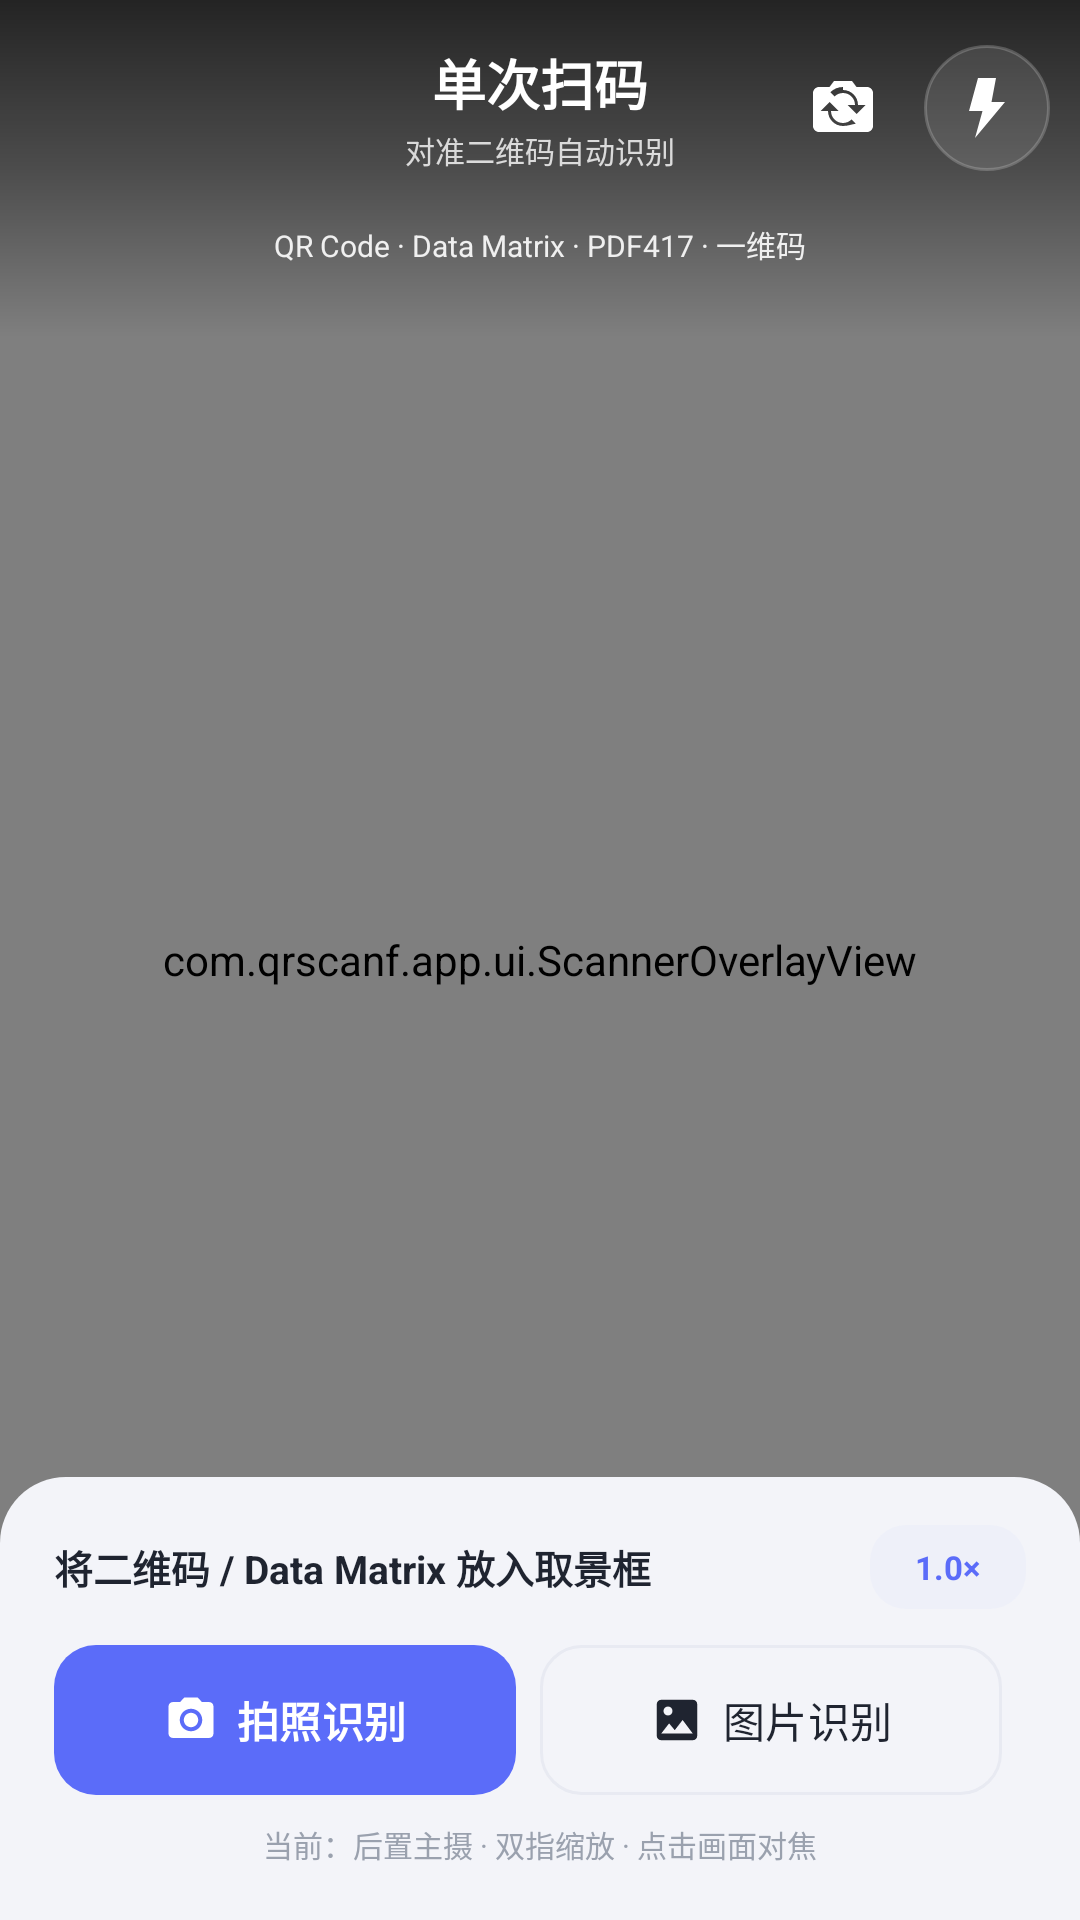

Write the Android layout XML for this screen, with the resource values it uses.
<!-- AndroidManifest.xml: application theme Theme.QRscanf -->
<!-- res/layout/fragment_scan.xml -->
<?xml version="1.0" encoding="utf-8"?>
<FrameLayout xmlns:android="http://schemas.android.com/apk/res/android"
    xmlns:app="http://schemas.android.com/apk/res-auto"
    android:layout_width="match_parent"
    android:layout_height="match_parent"
    android:background="@color/scanner_bg">

    <androidx.camera.view.PreviewView
        android:id="@+id/preview_view"
        android:layout_width="match_parent"
        android:layout_height="match_parent"
        app:implementationMode="performance"
        app:scaleType="fillCenter" />

    <com.qrscanf.app.ui.ScannerOverlayView
        android:id="@+id/scanner_overlay"
        android:layout_width="match_parent"
        android:layout_height="match_parent" />

    <LinearLayout
        android:layout_width="match_parent"
        android:layout_height="wrap_content"
        android:background="@drawable/bg_scanner_top"
        android:orientation="vertical"
        android:paddingBottom="18dp">

        <FrameLayout
            android:layout_width="match_parent"
            android:layout_height="64dp"
            android:paddingStart="10dp"
            android:paddingTop="8dp"
            android:paddingEnd="10dp">

            <ImageButton
                android:id="@+id/btn_back"
                android:layout_width="42dp"
                android:layout_height="42dp"
                android:layout_gravity="start|center_vertical"
                android:background="@drawable/bg_round_white_translucent"
                android:contentDescription="@string/back"
                android:padding="9dp"
                android:src="@drawable/ic_back"
                app:tint="@color/white" />

            <LinearLayout
                android:layout_width="wrap_content"
                android:layout_height="wrap_content"
                android:layout_gravity="center"
                android:gravity="center"
                android:orientation="vertical">

                <TextView
                    android:id="@+id/tv_scan_title"
                    android:layout_width="wrap_content"
                    android:layout_height="wrap_content"
                    android:text="单次扫码"
                    android:textColor="@color/white"
                    android:textSize="18sp"
                    android:textStyle="bold" />

                <TextView
                    android:id="@+id/tv_scan_subtitle"
                    android:layout_width="wrap_content"
                    android:layout_height="wrap_content"
                    android:layout_marginTop="2dp"
                    android:text="对准二维码自动识别"
                    android:textColor="#CCFFFFFF"
                    android:textSize="10sp" />
            </LinearLayout>

            <LinearLayout
                android:layout_width="wrap_content"
                android:layout_height="wrap_content"
                android:layout_gravity="end|center_vertical"
                android:gravity="center_vertical"
                android:orientation="horizontal">

                <ImageButton
                    android:id="@+id/btn_switch_camera"
                    android:layout_width="42dp"
                    android:layout_height="42dp"
                    android:background="@drawable/bg_round_white_translucent"
                    android:contentDescription="切换镜头"
                    android:padding="9dp"
                    android:src="@drawable/ic_camera_switch"
                    app:tint="@color/white" />

                <ImageButton
                    android:id="@+id/btn_torch"
                    android:layout_width="42dp"
                    android:layout_height="42dp"
                    android:layout_marginStart="6dp"
                    android:background="@drawable/bg_torch_off"
                    android:contentDescription="@string/torch"
                    android:padding="10dp"
                    android:src="@drawable/ic_torch"
                    app:tint="@color/white" />
            </LinearLayout>
        </FrameLayout>

        <TextView
            android:layout_width="wrap_content"
            android:layout_height="wrap_content"
            android:layout_gravity="center_horizontal"
            android:layout_marginTop="4dp"
            android:background="@drawable/bg_scanner_status"
            android:paddingStart="12dp"
            android:paddingTop="6dp"
            android:paddingEnd="12dp"
            android:paddingBottom="6dp"
            android:text="QR Code · Data Matrix · PDF417 · 一维码"
            android:textColor="#E6FFFFFF"
            android:textSize="10sp" />
    </LinearLayout>

    <LinearLayout
        android:layout_width="match_parent"
        android:layout_height="wrap_content"
        android:layout_gravity="bottom"
        android:background="@drawable/bg_scan_panel"
        android:orientation="vertical"
        android:paddingStart="18dp"
        android:paddingTop="16dp"
        android:paddingEnd="18dp"
        android:paddingBottom="18dp">

        <LinearLayout
            android:layout_width="match_parent"
            android:layout_height="wrap_content"
            android:gravity="center_vertical"
            android:orientation="horizontal">

            <TextView
                android:id="@+id/tv_scan_status"
                android:layout_width="0dp"
                android:layout_height="wrap_content"
                android:layout_weight="1"
                android:ellipsize="end"
                android:maxLines="2"
                android:text="将二维码 / Data Matrix 放入取景框"
                android:textColor="@color/text_primary"
                android:textSize="13sp"
                android:textStyle="bold" />

            <TextView
                android:id="@+id/tv_zoom"
                android:layout_width="wrap_content"
                android:layout_height="28dp"
                android:layout_marginStart="6dp"
                android:background="@drawable/bg_icon_soft_blue"
                android:gravity="center"
                android:minWidth="52dp"
                android:paddingStart="8dp"
                android:paddingEnd="8dp"
                android:text="1.0×"
                android:textColor="@color/brand_blue"
                android:textSize="11sp"
                android:textStyle="bold" />

            <TextView
                android:id="@+id/tv_clear"
                android:layout_width="wrap_content"
                android:layout_height="wrap_content"
                android:background="?attr/selectableItemBackground"
                android:padding="8dp"
                android:text="清空"
                android:textColor="@color/accent_red"
                android:textSize="12sp"
                android:visibility="gone" />
        </LinearLayout>

        <LinearLayout
            android:layout_width="match_parent"
            android:layout_height="wrap_content"
            android:layout_marginTop="12dp"
            android:orientation="horizontal">

            <com.google.android.material.button.MaterialButton
                android:id="@+id/btn_snap"
                style="@style/Widget.QRscanf.Button"
                android:layout_width="0dp"
                android:layout_height="50dp"
                android:layout_marginEnd="8dp"
                android:layout_weight="1"
                android:text="拍照识别"
                android:textSize="14sp"
                app:icon="@drawable/ic_camera"
                app:iconGravity="textStart"
                app:iconPadding="6dp"
                app:iconSize="18dp" />

            <com.google.android.material.button.MaterialButton
                android:id="@+id/btn_pick_image"
                style="@style/Widget.QRscanf.Button.Outlined"
                android:layout_width="0dp"
                android:layout_height="50dp"
                android:layout_marginEnd="8dp"
                android:layout_weight="1"
                android:text="图片识别"
                android:textSize="14sp"
                app:icon="@drawable/ic_image"
                app:iconGravity="textStart"
                app:iconPadding="6dp"
                app:iconSize="18dp"
                app:iconTint="@color/text_primary" />

            <com.google.android.material.button.MaterialButton
                android:id="@+id/btn_show_results"
                style="@style/Widget.QRscanf.Button"
                android:layout_width="0dp"
                android:layout_height="50dp"
                android:layout_weight="1"
                android:text="查看结果"
                android:textSize="14sp"
                android:visibility="gone" />
        </LinearLayout>

        <TextView
            android:id="@+id/tv_scan_hint"
            android:layout_width="match_parent"
            android:layout_height="wrap_content"
            android:layout_marginTop="9dp"
            android:gravity="center"
            android:text="当前：后置主摄 · 双指缩放 · 点击画面对焦"
            android:textColor="@color/text_tertiary"
            android:textSize="10sp" />
    </LinearLayout>

    <LinearLayout
        android:id="@+id/permission_panel"
        android:layout_width="match_parent"
        android:layout_height="match_parent"
        android:background="@color/bg"
        android:gravity="center"
        android:orientation="vertical"
        android:padding="32dp"
        android:visibility="gone">

        <FrameLayout
            android:layout_width="82dp"
            android:layout_height="82dp"
            android:background="@drawable/bg_announcement_icon">

            <ImageView
                android:layout_width="40dp"
                android:layout_height="40dp"
                android:layout_gravity="center"
                android:contentDescription="相机"
                android:src="@drawable/ic_camera"
                app:tint="@color/accent_orange" />
        </FrameLayout>

        <TextView
            android:id="@+id/tv_permission_title"
            android:layout_width="wrap_content"
            android:layout_height="wrap_content"
            android:layout_marginTop="20dp"
            android:text="@string/permission_title"
            android:textColor="@color/text_primary"
            android:textSize="19sp"
            android:textStyle="bold" />

        <TextView
            android:id="@+id/tv_permission_desc"
            android:layout_width="match_parent"
            android:layout_height="wrap_content"
            android:layout_marginTop="8dp"
            android:gravity="center"
            android:lineSpacingExtra="3dp"
            android:text="@string/permission_desc"
            android:textColor="@color/text_secondary"
            android:textSize="12.5sp" />

        <com.google.android.material.button.MaterialButton
            android:id="@+id/btn_permission"
            style="@style/Widget.QRscanf.Button"
            android:layout_width="wrap_content"
            android:layout_height="wrap_content"
            android:layout_marginTop="22dp"
            android:minWidth="160dp"
            android:text="@string/grant_permission" />
    </LinearLayout>

</FrameLayout>
<!-- resources referenced by this layout -->
<resources>
  <color name="accent_orange">#F57C3D</color>
  <color name="accent_red">#E5484D</color>
  <color name="bg">#F3F4F9</color>
  <color name="brand_blue">#5B6CF9</color>
  <color name="scanner_bg">#0B0D13</color>
  <color name="text_primary">#1F2430</color>
  <color name="text_secondary">#6B7280</color>
  <color name="text_tertiary">#9AA1AE</color>
  <color name="white">#FFFFFF</color>
  <!-- drawable bg_announcement_icon (drawable) -->
  <?xml version="1.0" encoding="utf-8"?>
  <shape xmlns:android="http://schemas.android.com/apk/res/android" android:shape="rectangle">
      <solid android:color="#FFF2E9" />
      <corners android:radius="12dp" />
  </shape>
  <!-- drawable bg_icon_soft_blue (drawable) -->
  <?xml version="1.0" encoding="utf-8"?>
  <shape xmlns:android="http://schemas.android.com/apk/res/android" android:shape="rectangle">
      <solid android:color="#075B6CF9" />
      <corners android:radius="12dp" />
  </shape>
  <!-- drawable bg_scan_panel (drawable) -->
  <?xml version="1.0" encoding="utf-8"?>
  <shape xmlns:android="http://schemas.android.com/apk/res/android" android:shape="rectangle">
      <solid android:color="#F3F4F9" />
      <corners android:topLeftRadius="22dp" android:topRightRadius="22dp" />
  </shape>
  <!-- drawable bg_scanner_top (drawable) -->
  <?xml version="1.0" encoding="utf-8"?>
  <shape xmlns:android="http://schemas.android.com/apk/res/android" android:shape="rectangle">
      <gradient android:angle="270" android:startColor="#B8000000" android:centerColor="#66000000" android:endColor="#00000000" />
  </shape>
  <!-- drawable bg_torch_off (drawable) -->
  <?xml version="1.0" encoding="utf-8"?>
  <shape xmlns:android="http://schemas.android.com/apk/res/android" android:shape="oval">
      <solid android:color="#1CFFFFFF" />
      <stroke android:width="1dp" android:color="#33FFFFFF" />
  </shape>
  <!-- drawable ic_torch (drawable) -->
  <?xml version="1.0" encoding="utf-8"?>
  <vector xmlns:android="http://schemas.android.com/apk/res/android"
      android:width="24dp" android:height="24dp"
      android:viewportWidth="24" android:viewportHeight="24">
      <path android:fillColor="#FFFFFF"
          android:pathData="M9,2h6l-1.5,8H18L8,22l2.5,-9H6L9,2z" />
  </vector>
  <string name="back">返回</string>
  <string name="grant_permission">去授权</string>
  <string name="permission_desc">扫码需要使用相机。请允许相机权限后继续。</string>
  <string name="permission_title">需要相机权限</string>
  <string name="torch">补光</string>
  <color name="divider">#E8EAF2</color>
  <color name="brand_blue_dark">#4453E8</color>
  <color name="brand_violet">#7B61FF</color>
  <color name="surface">#FFFFFF</color>
  <color name="surface_alt">#F7F8FC</color>
  <style name="ThemeOverlay.QRscanf.Dialog" parent="ThemeOverlay.Material3.MaterialAlertDialog">
          <item name="shapeAppearanceOverlay">@style/ShapeAppearance.QRscanf.Dialog</item>
      </style>
  <style name="ThemeOverlay.QRscanf.BottomSheet" parent="ThemeOverlay.Material3.BottomSheetDialog">
          <item name="bottomSheetStyle">@style/Widget.QRscanf.BottomSheet</item>
      </style>
  <style name="ShapeAppearance.QRscanf.Dialog" parent="">
          <item name="cornerFamily">rounded</item>
          <item name="cornerSize">22dp</item>
      </style>
  <style name="Widget.QRscanf.BottomSheet" parent="Widget.Material3.BottomSheet.Modal">
          <item name="backgroundTint">@color/surface</item>
          <item name="shapeAppearance">@style/ShapeAppearance.QRscanf.BottomSheet</item>
      </style>
  <style name="ShapeAppearance.QRscanf.BottomSheet" parent="">
          <item name="cornerFamily">rounded</item>
          <item name="cornerSizeTopLeft">26dp</item>
          <item name="cornerSizeTopRight">26dp</item>
          <item name="cornerSizeBottomLeft">0dp</item>
          <item name="cornerSizeBottomRight">0dp</item>
      </style>
</resources>
